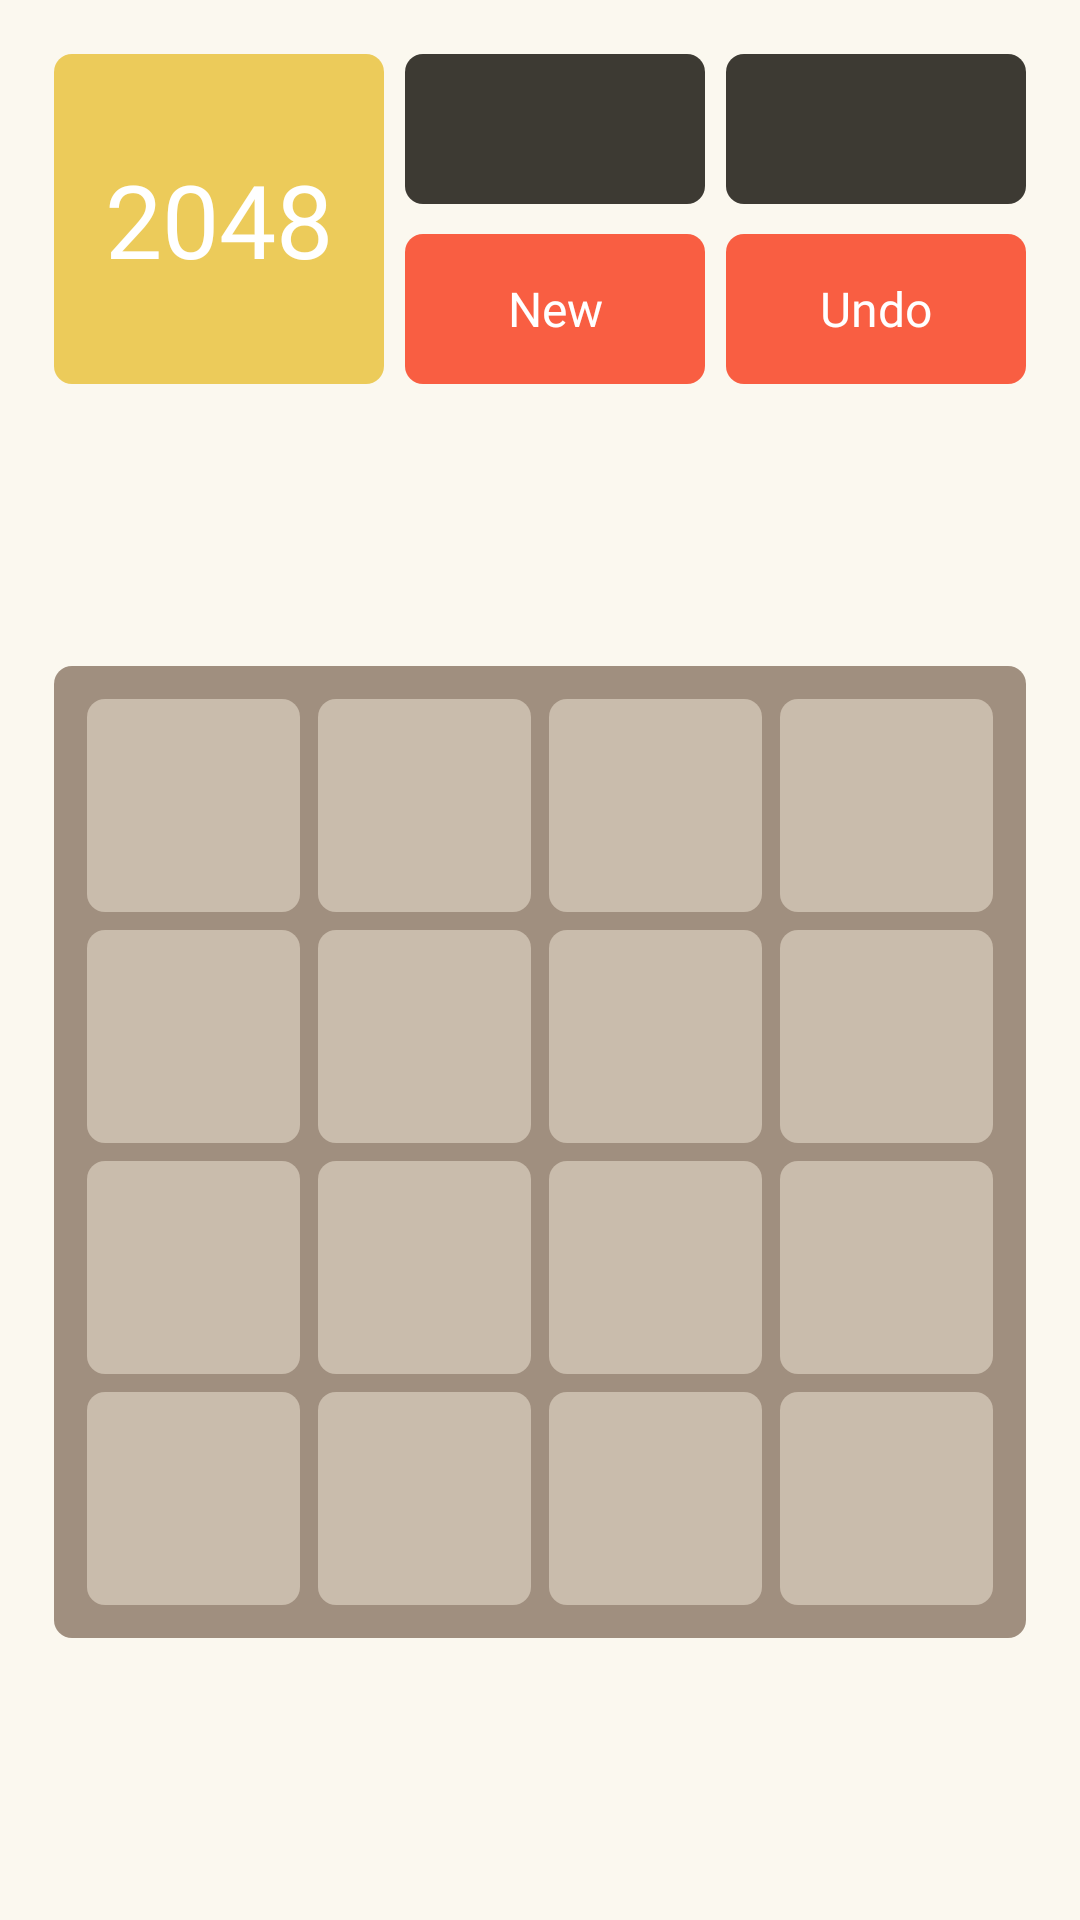

Produce the Android XML layout that renders to this screen, including the resource entries it uses.
<!-- AndroidManifest.xml: application theme Theme.Game2048 -->
<!-- res/layout/screen_game.xml -->
<?xml version="1.0" encoding="utf-8"?>
<androidx.constraintlayout.widget.ConstraintLayout xmlns:android="http://schemas.android.com/apk/res/android"
    xmlns:app="http://schemas.android.com/apk/res-auto"
    xmlns:tools="http://schemas.android.com/tools"
    android:layout_width="match_parent"
    android:layout_height="match_parent"
    android:background="@color/main_screen_bg_color"
    tools:context=".mvp.views.GameScreen">


    <androidx.constraintlayout.widget.Guideline
        android:id="@+id/linear1"
        android:layout_width="wrap_content"
        android:layout_height="wrap_content"
        android:orientation="horizontal"
        app:layout_constraintGuide_percent="0.05" />

    <androidx.constraintlayout.widget.Guideline
        android:id="@+id/linear3"
        android:layout_width="wrap_content"
        android:layout_height="wrap_content"
        android:orientation="vertical"
        app:layout_constraintGuide_percent="0.05" />
    

    <androidx.appcompat.widget.AppCompatTextView
        android:id="@+id/tv_2048"
        style="@style/style_main_1"
        android:text="@string/_2048"
        app:layout_constraintBottom_toTopOf="@+id/linear2"
        app:layout_constraintEnd_toStartOf="@id/tv_score"
        app:layout_constraintHorizontal_bias="0"
        app:layout_constraintHorizontal_chainStyle="spread_inside"
        app:layout_constraintStart_toStartOf="@+id/linear3"
        app:layout_constraintTop_toTopOf="@+id/linear1"
        app:layout_constraintVertical_bias="1.0" />

    <androidx.appcompat.widget.AppCompatTextView
        android:id="@+id/tv_score"
        style="@style/score_style"
        app:layout_constraintBottom_toTopOf="@id/btnNew"
        app:layout_constraintDimensionRatio="1:1"
        app:layout_constraintEnd_toStartOf="@+id/tv_best"
        app:layout_constraintStart_toEndOf="@id/tv_2048"
        app:layout_constraintTop_toTopOf="@+id/tv_2048"
        app:layout_constraintVertical_chainStyle="spread_inside"
        tools:text="Score\n523" />

    <androidx.appcompat.widget.AppCompatTextView
        android:id="@+id/tv_best"
        style="@style/best_style"
        app:layout_constraintBottom_toTopOf="@id/btnUndo"
        app:layout_constraintDimensionRatio="1:1"
        app:layout_constraintEnd_toStartOf="@+id/linear4"
        app:layout_constraintStart_toEndOf="@id/tv_score"
        app:layout_constraintTop_toTopOf="@+id/tv_score"
        app:layout_constraintVertical_chainStyle="spread_inside"
        tools:text="Best\n1200" />

    

    <androidx.appcompat.widget.AppCompatTextView
        android:id="@+id/btnNew"
        style="@style/new_style"
        android:text="@string/new_1"
        app:layout_constraintBottom_toBottomOf="@+id/tv_2048"
        app:layout_constraintDimensionRatio="1:1"
        app:layout_constraintEnd_toEndOf="@+id/tv_score"
        app:layout_constraintHorizontal_bias="1.0"
        app:layout_constraintStart_toEndOf="@+id/tv_2048"
        app:layout_constraintTop_toBottomOf="@id/tv_score" />

    <androidx.appcompat.widget.AppCompatTextView
        android:id="@+id/btnUndo"
        style="@style/undo_style"
        android:text="@string/undo"
        app:layout_constraintBottom_toBottomOf="@+id/btnNew"
        app:layout_constraintDimensionRatio="1:1"
        app:layout_constraintEnd_toEndOf="@+id/tv_best"
        app:layout_constraintHorizontal_bias="1.0"
        app:layout_constraintStart_toEndOf="@+id/btnNew"
        app:layout_constraintTop_toBottomOf="@id/tv_best" />

    <androidx.constraintlayout.widget.Guideline
        android:id="@+id/linear2"
        android:layout_width="wrap_content"
        android:layout_height="wrap_content"
        android:orientation="horizontal"
        app:layout_constraintGuide_percent="0.2" />

    
    <androidx.appcompat.widget.LinearLayoutCompat
        android:id="@+id/mainView"
        android:layout_width="0dp"
        android:layout_height="0dp"
        android:background="@drawable/main_style_4"
        android:orientation="vertical"
        android:padding="8dp"
        app:layout_constraintBottom_toBottomOf="parent"
        app:layout_constraintDimensionRatio="1:1"
        app:layout_constraintEnd_toStartOf="@+id/linear4"
        app:layout_constraintStart_toStartOf="@+id/linear3"
        app:layout_constraintTop_toTopOf="@+id/linear2">

        <androidx.appcompat.widget.LinearLayoutCompat
            android:layout_width="match_parent"
            android:layout_height="0dp"
            android:layout_weight="1">

            <TextView
                style="@style/PlayButton"
                tools:text="0" />

            <TextView
                style="@style/PlayButton"
                tools:text="0" />

            <TextView
                style="@style/PlayButton"
                tools:text="0" />

            <TextView
                style="@style/PlayButton"
                tools:text="0" />
        </androidx.appcompat.widget.LinearLayoutCompat>

        <androidx.appcompat.widget.LinearLayoutCompat
            android:layout_width="match_parent"
            android:layout_height="0dp"
            android:layout_weight="1">

            <TextView
                style="@style/PlayButton"
                tools:text="0" />

            <TextView
                style="@style/PlayButton"
                tools:text="0" />

            <TextView
                style="@style/PlayButton"
                tools:text="0" />

            <TextView
                style="@style/PlayButton"
                tools:text="0" />
        </androidx.appcompat.widget.LinearLayoutCompat>

        <androidx.appcompat.widget.LinearLayoutCompat
            android:layout_width="match_parent"
            android:layout_height="0dp"
            android:layout_weight="1">

            <TextView
                style="@style/PlayButton"
                tools:text="0" />

            <TextView
                style="@style/PlayButton"
                tools:text="0" />

            <TextView
                style="@style/PlayButton"
                tools:text="0" />

            <TextView
                style="@style/PlayButton"
                tools:text="0" />
        </androidx.appcompat.widget.LinearLayoutCompat>

        <androidx.appcompat.widget.LinearLayoutCompat
            android:layout_width="match_parent"
            android:layout_height="0dp"
            android:layout_weight="1">

            <TextView
                style="@style/PlayButton"
                tools:text="0" />

            <TextView
                style="@style/PlayButton"
                tools:text="0" />

            <TextView
                style="@style/PlayButton"
                tools:text="0" />

            <TextView
                style="@style/PlayButton"
                tools:text="0" />
        </androidx.appcompat.widget.LinearLayoutCompat>

    </androidx.appcompat.widget.LinearLayoutCompat>

    <androidx.constraintlayout.widget.ConstraintLayout
        android:id="@+id/dialogRestart"
        style="@style/StyleDialogContainer"
        android:visibility="gone"
        app:layout_constraintBottom_toBottomOf="@+id/mainView"
        app:layout_constraintDimensionRatio="1:1"
        app:layout_constraintEnd_toEndOf="@+id/mainView"
        app:layout_constraintStart_toStartOf="@+id/mainView"
        app:layout_constraintTop_toTopOf="@+id/mainView">

        <TextView
            android:id="@+id/restart_title"
            style="@style/StyleDialogTitle"
            android:text="@string/restart_game"
            app:layout_constraintBottom_toBottomOf="parent"
            app:layout_constraintEnd_toEndOf="parent"
            app:layout_constraintStart_toStartOf="parent"
            app:layout_constraintTop_toTopOf="parent"
            app:layout_constraintVertical_bias="0.4" />

        <TextView
            android:id="@+id/restart_yes"
            style="@style/StyleDialogButton"
            android:text="@string/yes"
            app:layout_constraintEnd_toStartOf="@id/restart_no"
            app:layout_constraintStart_toStartOf="parent"
            app:layout_constraintTop_toBottomOf="@id/restart_title" />

        <TextView
            android:id="@+id/restart_no"
            style="@style/StyleDialogButton"
            android:text="@string/no"
            app:layout_constraintEnd_toEndOf="parent"
            app:layout_constraintStart_toEndOf="@id/restart_yes"
            app:layout_constraintTop_toBottomOf="@id/restart_title" />

    </androidx.constraintlayout.widget.ConstraintLayout>

    <androidx.constraintlayout.widget.ConstraintLayout
        android:id="@+id/dialogWin"
        style="@style/StyleDialogContainer"
        android:visibility="gone"
        app:layout_constraintBottom_toBottomOf="@+id/mainView"
        app:layout_constraintDimensionRatio="1:1"
        app:layout_constraintEnd_toEndOf="@+id/mainView"
        app:layout_constraintStart_toStartOf="@+id/mainView"
        app:layout_constraintTop_toTopOf="@+id/mainView">

        <TextView
            android:id="@+id/win_title"
            style="@style/StyleDialogTitle"
            android:text="@string/you_win"
            app:layout_constraintBottom_toBottomOf="parent"
            app:layout_constraintEnd_toEndOf="parent"
            app:layout_constraintStart_toStartOf="parent"
            app:layout_constraintTop_toTopOf="parent"
            app:layout_constraintVertical_bias="0.4" />

        <TextView
            android:id="@+id/win_restart"
            style="@style/StyleDialogButton"
            android:text="@string/restart"
            app:layout_constraintEnd_toStartOf="@id/win_home"
            app:layout_constraintStart_toStartOf="parent"
            app:layout_constraintTop_toBottomOf="@id/win_title" />

        <TextView
            android:id="@+id/win_home"
            style="@style/StyleDialogButton"
            android:text="@string/home"
            app:layout_constraintEnd_toEndOf="parent"
            app:layout_constraintStart_toEndOf="@id/win_restart"
            app:layout_constraintTop_toBottomOf="@id/win_title" />

    </androidx.constraintlayout.widget.ConstraintLayout>

    <TextView
        android:id="@+id/dialogGameOver"
        android:layout_width="0dp"
        android:layout_height="0dp"
        android:background="#40FFFFFF"
        android:fontFamily="@font/kavoon"
        android:gravity="center"
        android:text="@string/game_over"
        android:textColor="@color/black"
        android:textSize="40sp"
        android:visibility="gone"
        app:layout_constraintBottom_toBottomOf="@+id/mainView"
        app:layout_constraintDimensionRatio="1:1"
        app:layout_constraintEnd_toEndOf="@+id/mainView"
        app:layout_constraintStart_toStartOf="@+id/mainView"
        app:layout_constraintTop_toTopOf="@+id/mainView" />


    <androidx.constraintlayout.widget.Guideline
        android:id="@+id/linear4"
        android:layout_width="wrap_content"
        android:layout_height="wrap_content"
        android:orientation="vertical"
        app:layout_constraintGuide_percent="0.95" />
    

</androidx.constraintlayout.widget.ConstraintLayout>
<!-- resources referenced by this layout -->
<resources>
  <color name="black">#FF000000</color>
  <color name="main_screen_bg_color">#FBF8EF</color>
  <!-- drawable main_style_4 (drawable) -->
  <?xml version="1.0" encoding="utf-8"?>
  <shape xmlns:android="http://schemas.android.com/apk/res/android">
      <solid android:color="@color/main_screen_game_bg_color"/>
      <corners android:radius="6dp"/>
  </shape>
  <string name="_2048">2048</string>
  <string name="game_over">Game Over</string>
  <string name="home">Home</string>
  <string name="new_1">New</string>
  <string name="no">No</string>
  <string name="restart">Restart</string>
  <string name="restart_game">Restart game?</string>
  <string name="undo">Undo</string>
  <string name="yes">Yes</string>
  <string name="you_win">You win!</string>
  <style name="StyleDialogButton">
          <item name="android:textColor">#BF000000</item>
          <item name="android:layout_width">wrap_content</item>
          <item name="android:layout_height">wrap_content</item>
          <item name="android:fontFamily">@font/kavoon</item>
          <item name="android:padding">8dp</item>
          <item name="android:textSize">32sp</item>
      </style>
  <style name="StyleDialogContainer">
          <item name="android:layout_width">0dp</item>
          <item name="android:layout_height">0dp</item>
          <item name="android:background">#40FFFFFF</item>
      </style>
  <style name="StyleDialogTitle">
          <item name="android:layout_width">wrap_content</item>
          <item name="android:layout_height">wrap_content</item>
          <item name="android:fontFamily">@font/kavoon</item>
          <item name="android:textColor">@color/black</item>
          <item name="android:textSize">40sp</item>
      </style>
  <style name="new_style">
          <item name="android:layout_width">100dp</item>
          <item name="android:layout_height">50dp</item>
          <item name="android:background">@drawable/main_style_3</item>
          <item name="android:fontFamily">@font/kavoon</item>
          <item name="android:gravity">center</item>
          <item name="android:textColor">@color/white</item>
          <item name="android:textSize">16sp</item>
      </style>
  <style name="undo_style">
          <item name="android:layout_width">100dp</item>
          <item name="android:layout_height">50dp</item>
          <item name="android:background">@drawable/main_style_3</item>
          <item name="android:fontFamily">@font/kavoon</item>
          <item name="android:gravity">center</item>
          <item name="android:textColor">@color/white</item>
          <item name="android:textSize">16sp</item>
      </style>
  <color name="main_screen_game_bg_color">#A08F7F</color>
  <!-- drawable bg_item_0 (drawable) -->
  <?xml version="1.0" encoding="utf-8"?>
  <shape xmlns:android="http://schemas.android.com/apk/res/android">
      <corners android:radius="6dp" />
      <solid android:color="#C9BCAC" />
  </shape>
  <!-- drawable main_style_2 (drawable) -->
  <?xml version="1.0" encoding="utf-8"?>
  <shape xmlns:android="http://schemas.android.com/apk/res/android">
      <solid android:color="@color/main_screen_score_best"/>
      <corners android:radius="6dp"/>
  </shape>
  <color name="white">#FFFFFFFF</color>
  <!-- drawable main_style_3 (drawable) -->
  <?xml version="1.0" encoding="utf-8"?>
  <shape xmlns:android="http://schemas.android.com/apk/res/android">
      <solid android:color="@color/main_screen_new_undo"/>
      <corners android:radius="6dp"/>
  </shape>
  <!-- drawable main_style_1 (drawable) -->
  <?xml version="1.0" encoding="utf-8"?>
  <shape xmlns:android="http://schemas.android.com/apk/res/android">
      <solid android:color="@color/main_screen_2048"/>
      <corners android:radius="6dp"/>
  </shape>
  <color name="main_screen_score_best">#3D3A33</color>
  <color name="main_screen_new_undo">#F95E42</color>
  <color name="main_screen_2048">#ECCB5A</color>
</resources>
